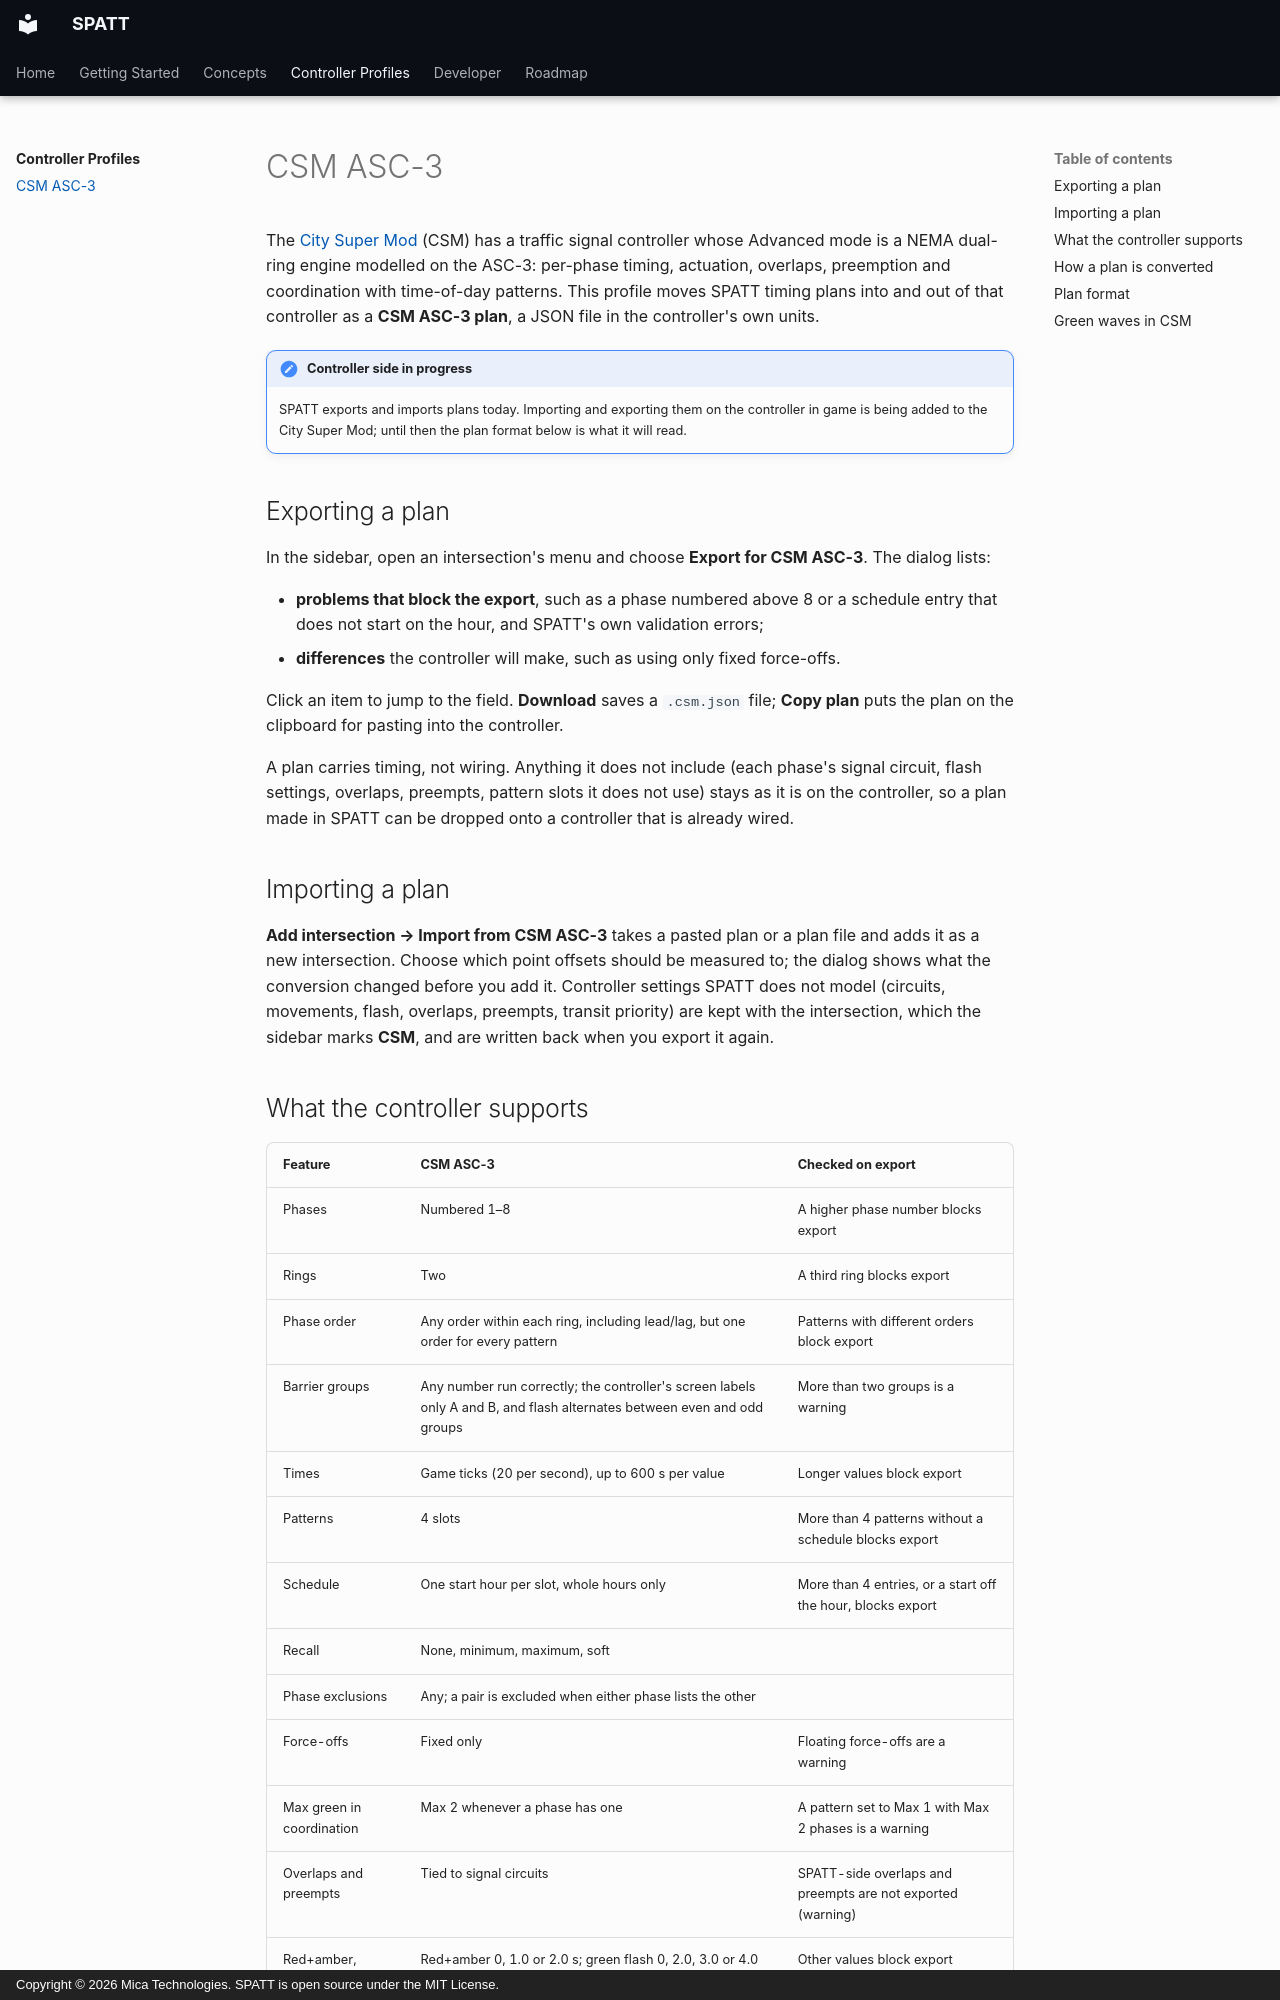

repository: Mica-Technologies/SPATT · page: profiles/csm-asc3/index.html · generator: mkdocs · copyright: Copyright © 2026 Mica Technologies. SPATT is open source under the MIT License.

# CSM ASC-3

The [City Super Mod](https://github.com/Mica-Technologies/minecraft-city-super-mod) (CSM) has a
traffic signal controller whose Advanced mode is a NEMA dual-ring engine modelled on the ASC-3:
per-phase timing, actuation, overlaps, preemption and coordination with time-of-day patterns.
This profile moves SPATT timing plans into and out of that controller as a **CSM ASC-3 plan**, a
JSON file in the controller's own units.

!!! note "Controller side in progress"
    SPATT exports and imports plans today. Importing and exporting them on the controller in game
    is being added to the City Super Mod; until then the plan format below is what it will read.

## Exporting a plan

In the sidebar, open an intersection's menu and choose **Export for CSM ASC-3**. The dialog lists:

- **problems that block the export**, such as a phase numbered above 8 or a schedule entry that
  does not start on the hour, and SPATT's own validation errors;
- **differences** the controller will make, such as using only fixed force-offs.

Click an item to jump to the field. **Download** saves a `.csm.json` file; **Copy plan** puts the
plan on the clipboard for pasting into the controller.

A plan carries timing, not wiring. Anything it does not include (each phase's signal circuit,
flash settings, overlaps, preempts, pattern slots it does not use) stays as it is on the
controller, so a plan made in SPATT can be dropped onto a controller that is already wired.

## Importing a plan

**Add intersection → Import from CSM ASC-3** takes a pasted plan or a plan file and adds it as a
new intersection. Choose which point offsets should be measured to; the dialog shows what the
conversion changed before you add it. Controller settings SPATT does not model (circuits,
movements, flash, overlaps, preempts, transit priority) are kept with the intersection, which the
sidebar marks **CSM**, and are written back when you export it again.

## What the controller supports

| Feature | CSM ASC-3 | Checked on export |
|---|---|---|
| Phases | Numbered 1–8 | A higher phase number blocks export |
| Rings | Two | A third ring blocks export |
| Phase order | Any order within each ring, including lead/lag, but one order for every pattern | Patterns with different orders block export |
| Barrier groups | Any number run correctly; the controller's screen labels only A and B, and flash alternates between even and odd groups | More than two groups is a warning |
| Times | Game ticks (20 per second), up to 600 s per value | Longer values block export |
| Patterns | 4 slots | More than 4 patterns without a schedule blocks export |
| Schedule | One start hour per slot, whole hours only | More than 4 entries, or a start off the hour, blocks export |
| Recall | None, minimum, maximum, soft | |
| Phase exclusions | Any; a pair is excluded when either phase lists the other | |
| Force-offs | Fixed only | Floating force-offs are a warning |
| Max green in coordination | Max 2 whenever a phase has one | A pattern set to Max 1 with Max 2 phases is a warning |
| Overlaps and preempts | Tied to signal circuits | SPATT-side overlaps and preempts are not exported (warning) |
| Red+amber, green flash | Red+amber 0, 1.0 or 2.0 s; green flash 0, 2.0, 3.0 or 4.0 s; set for the whole controller | Other values block export |
| Clock | World time, shared by every controller in the world | |
